Dataset: data (GitHub, chamudithaNinety9/ResearchProject). Classes: fox, leopard, wild boar.

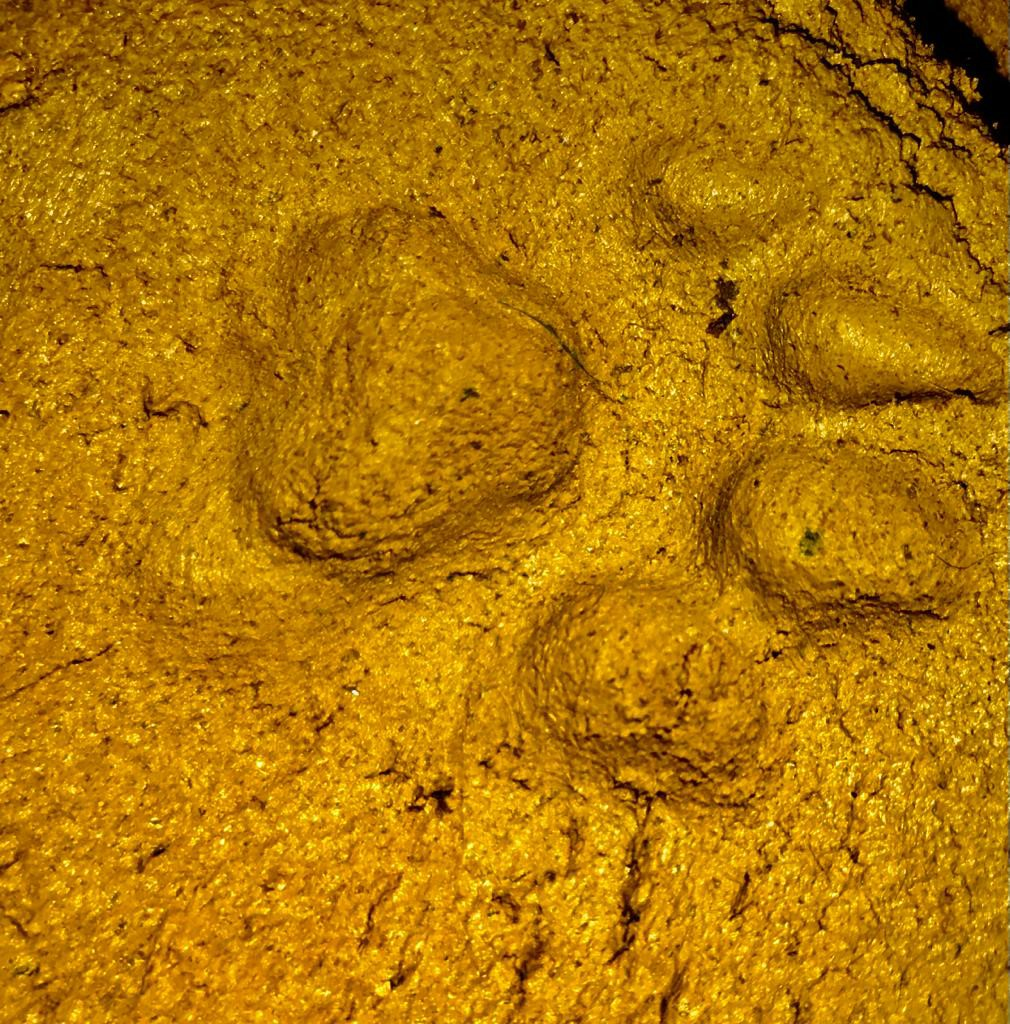
Label: leopard

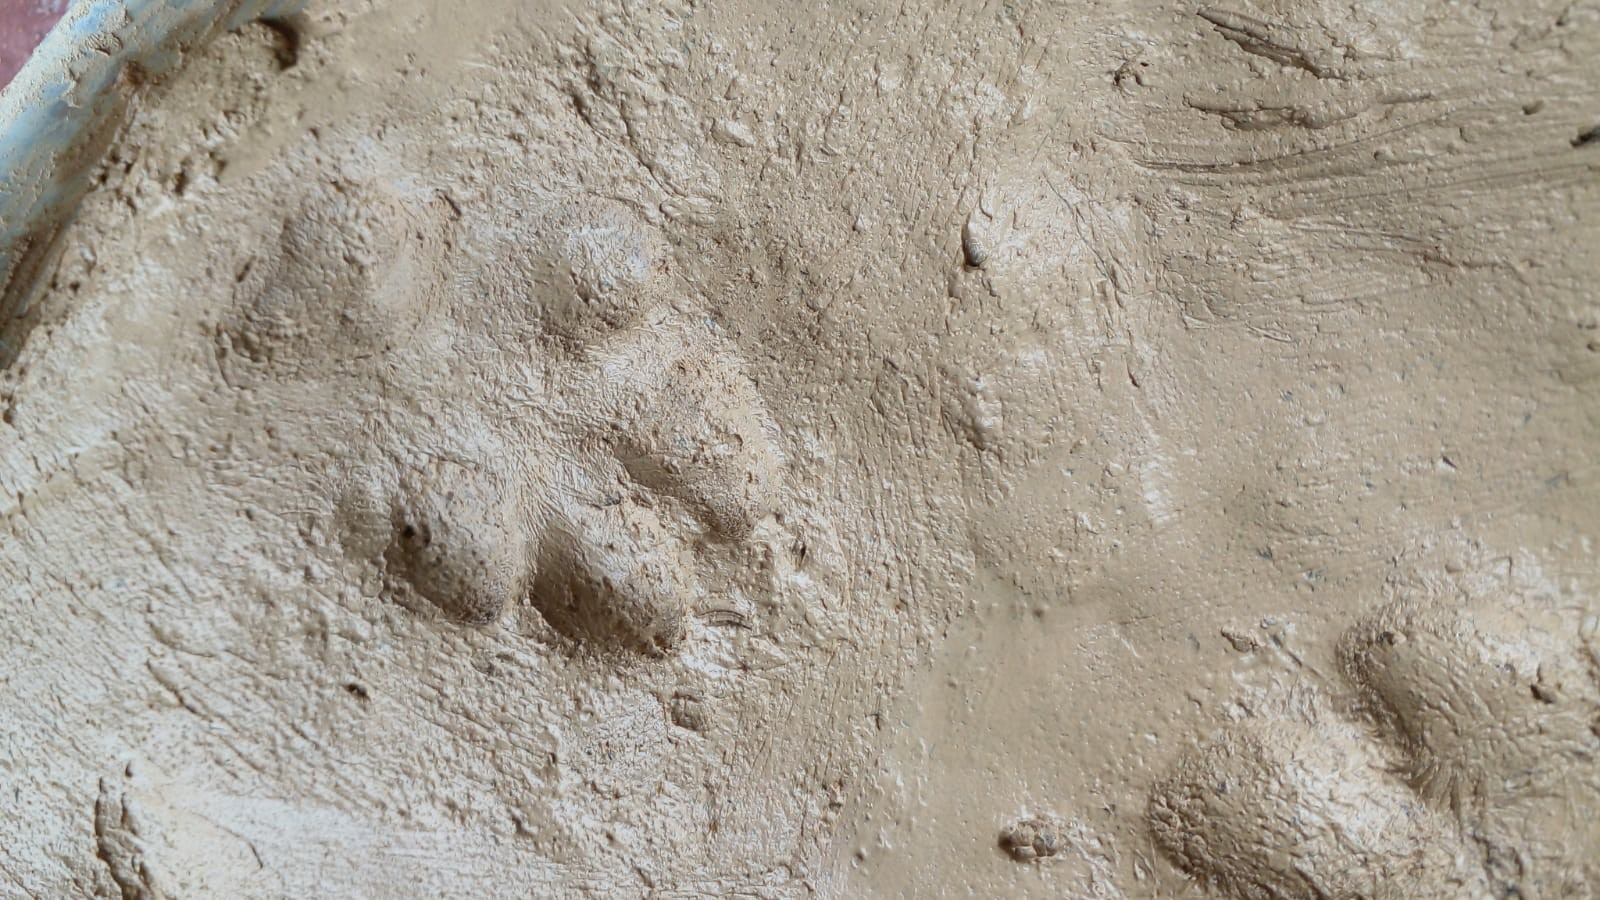
Label: fox

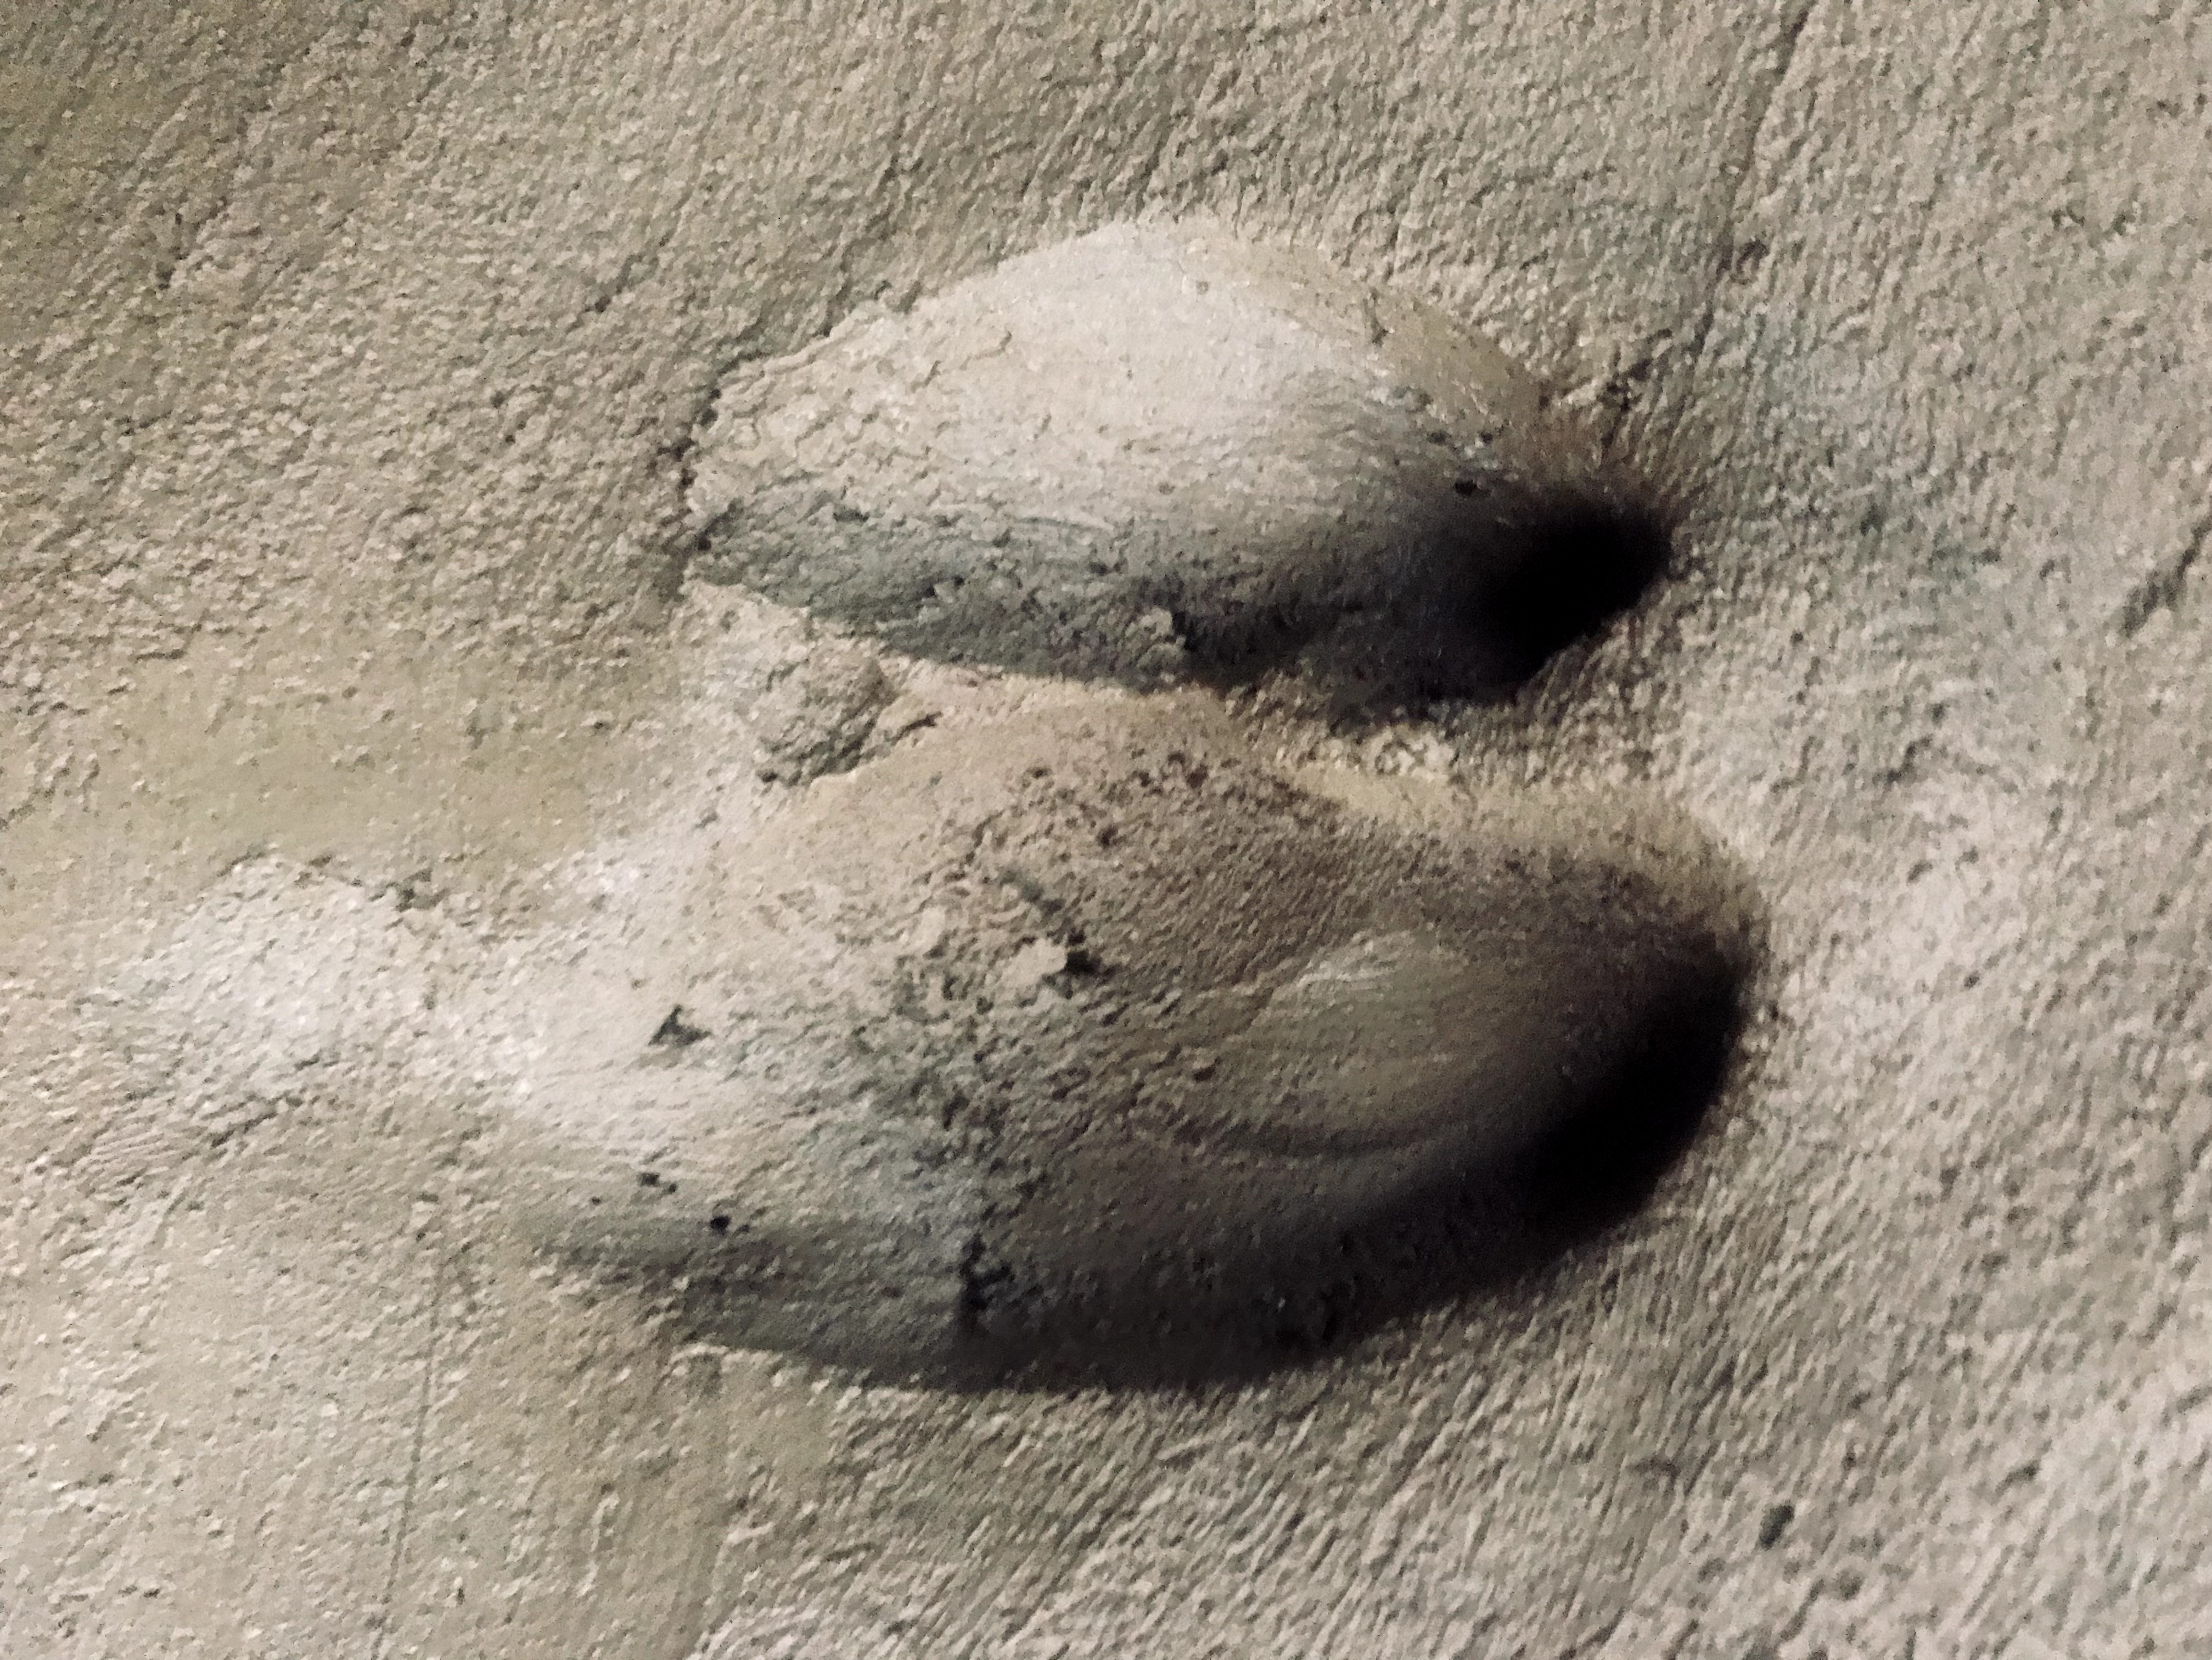
Label: wild boar

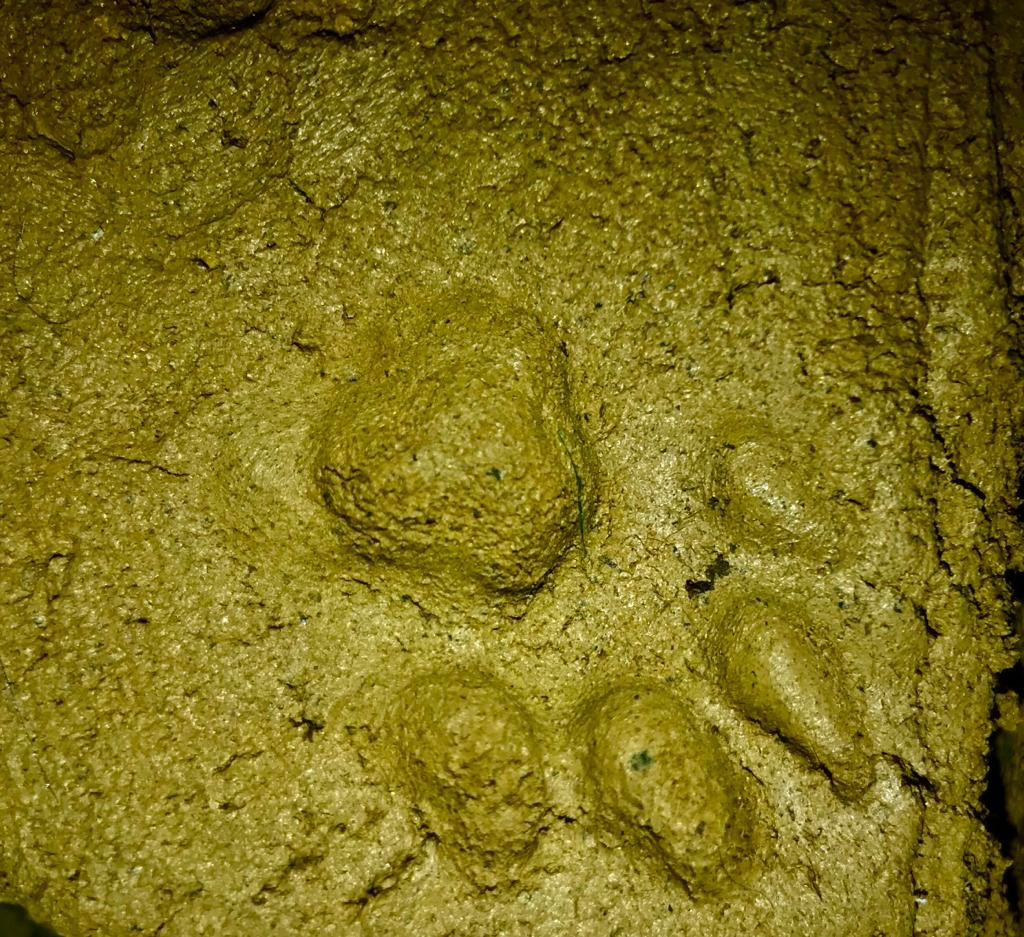
Label: leopard

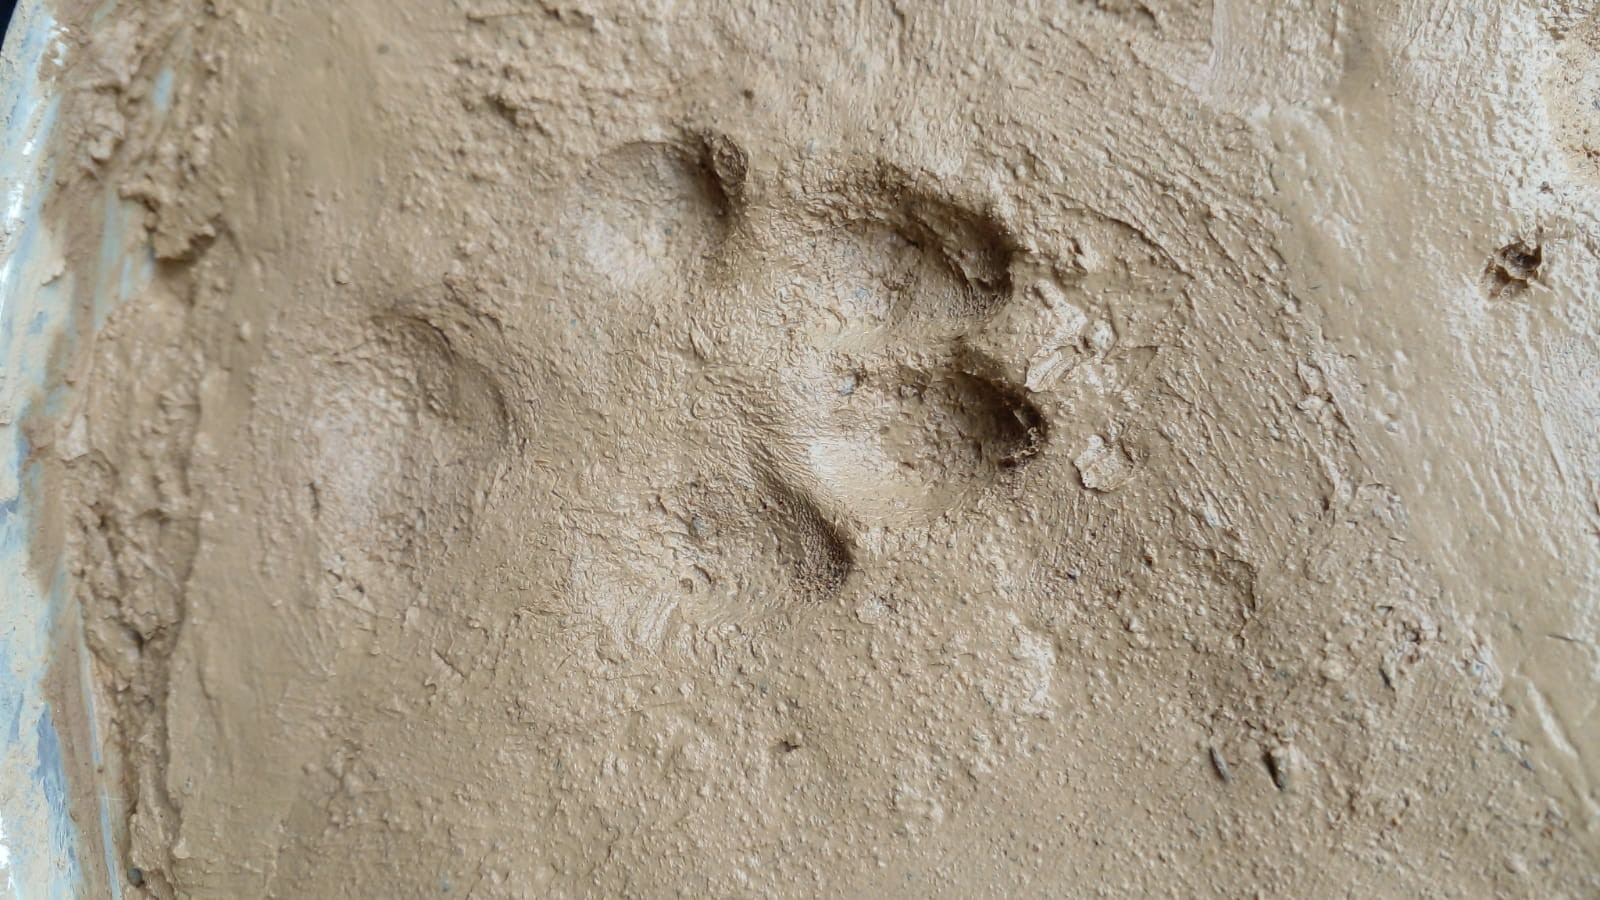
Label: fox

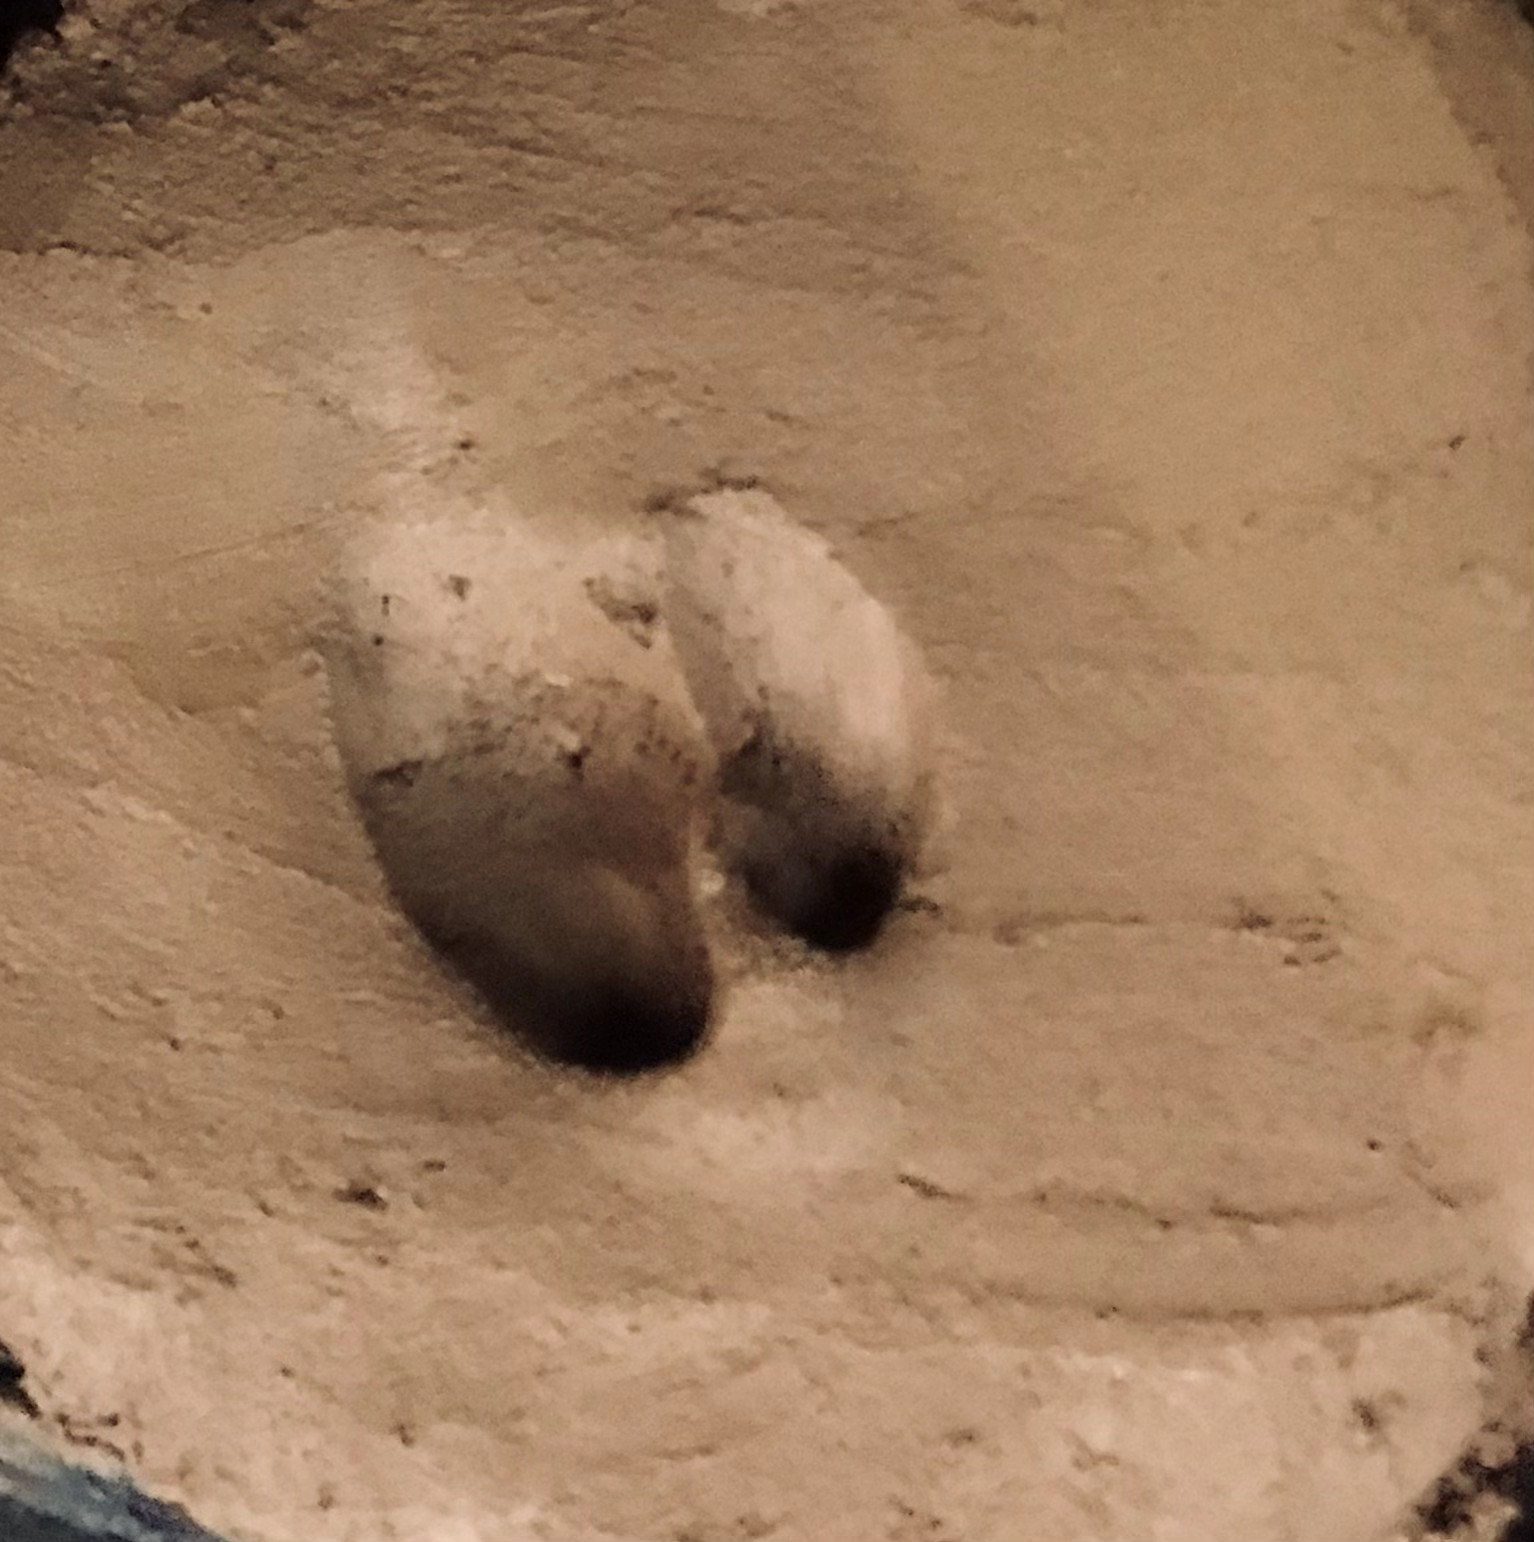
Label: wild boar
